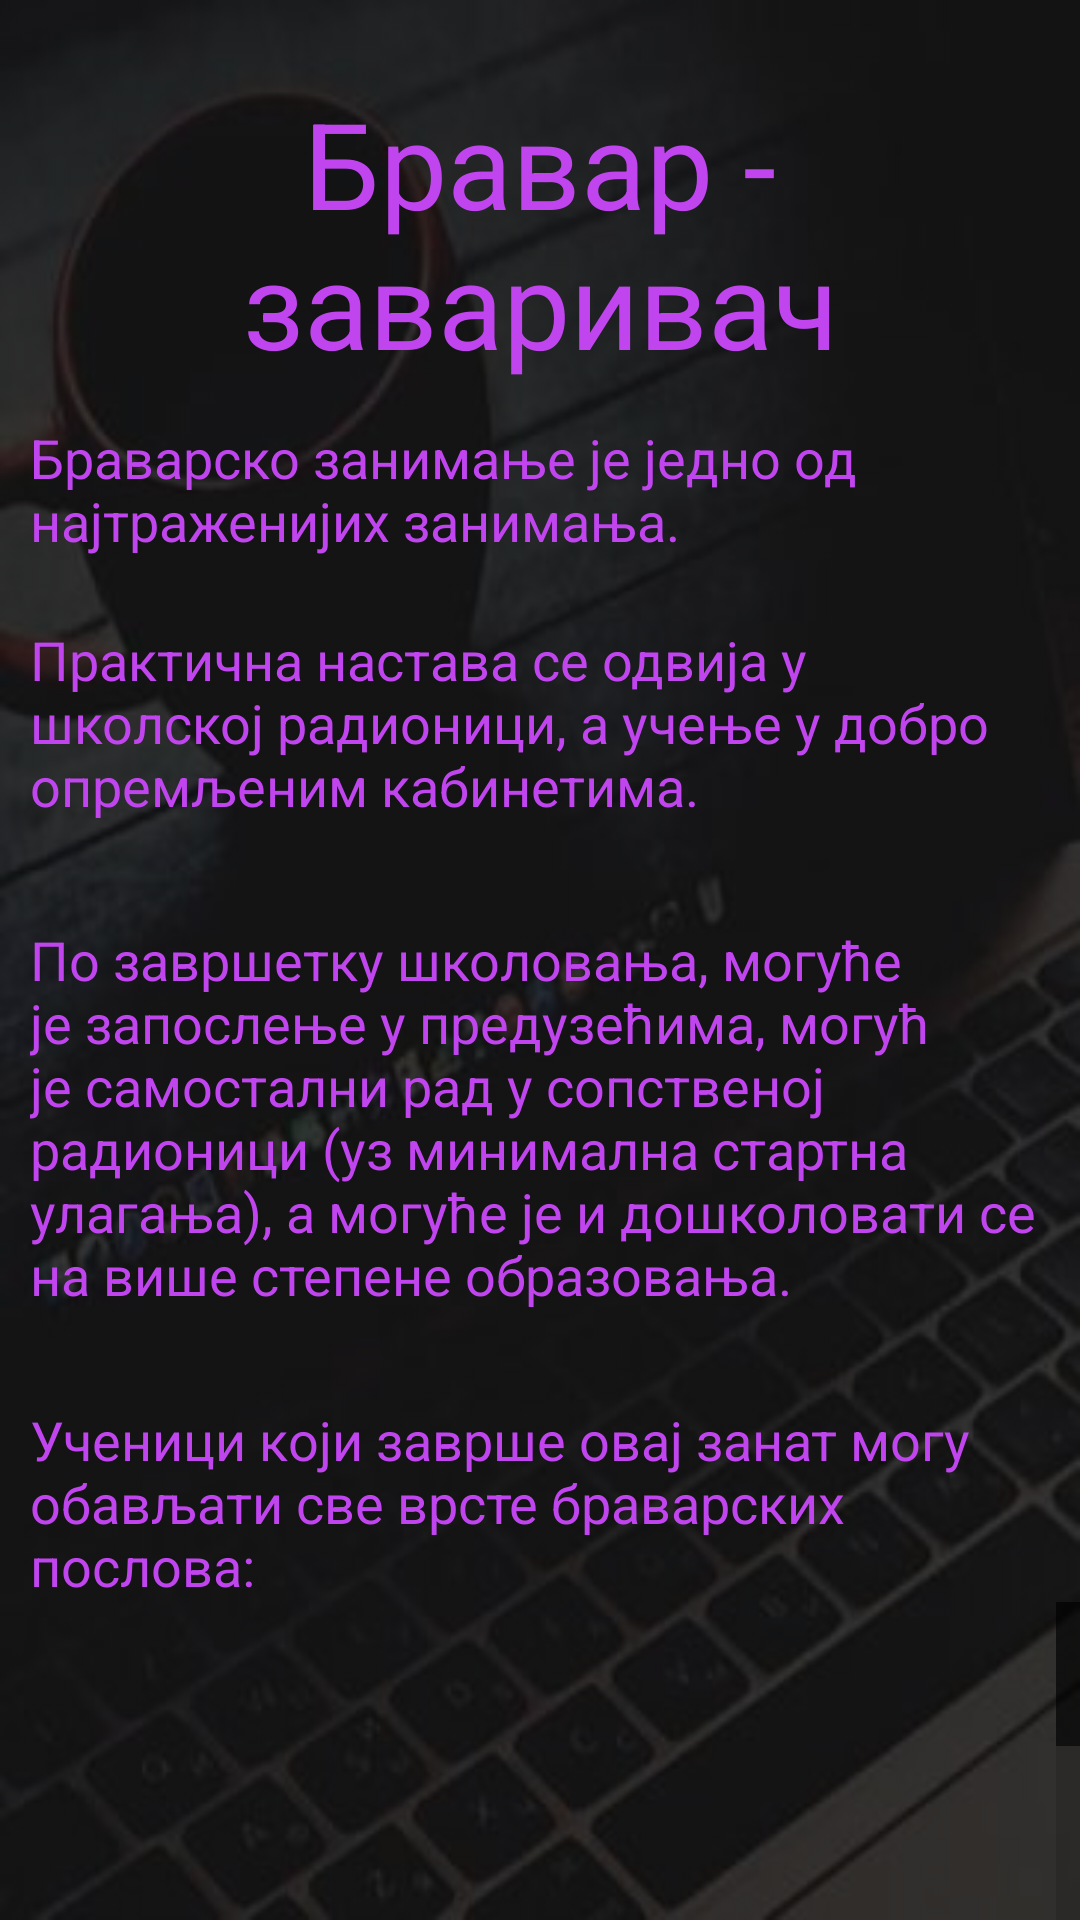

Write the Android layout XML for this screen, with the resource values it uses.
<!-- AndroidManifest.xml: application theme Theme.TestDrive -->
<!-- res/layout/bz_fragment.xml -->
<?xml version="1.0" encoding="utf-8"?>
<androidx.constraintlayout.widget.ConstraintLayout xmlns:android="http://schemas.android.com/apk/res/android"
    xmlns:app="http://schemas.android.com/apk/res-auto"
    xmlns:tools="http://schemas.android.com/tools"
    android:layout_width="match_parent"
    android:layout_height="match_parent"
    android:background="@drawable/android_background"
    android:backgroundTint="#7E000000"
    android:backgroundTintMode="src_over"
    tools:context=".EtitFragment">

    <TextView
        android:id="@+id/bz_title"
        android:layout_width="0dp"
        android:layout_height="wrap_content"
        android:autoText="false"
        android:text="Бравар - заваривач"
        android:textAlignment="center"
        android:textColor="#C145EF"
        android:textSize="40dp"
        app:layout_constraintBottom_toBottomOf="parent"
        app:layout_constraintEnd_toEndOf="parent"
        app:layout_constraintHorizontal_bias="1.0"
        app:layout_constraintStart_toStartOf="parent"
        app:layout_constraintTop_toTopOf="parent"
        app:layout_constraintVertical_bias="0.051" />

    <TextView
        android:id="@+id/bz_p1"
        android:layout_width="0dp"
        android:layout_height="wrap_content"
        android:layout_marginTop="80dp"
        android:layout_marginBottom="22dp"
        android:includeFontPadding="true"
        android:paddingLeft="10dp"
        android:paddingRight="10dp"
        android:text="Браварско занимање је једно од најтраженијих занимања."
        android:textColor="#C145EF"
        android:textSize="18dp"
        app:layout_constraintBottom_toTopOf="@+id/bz_p2"
        app:layout_constraintEnd_toEndOf="parent"
        app:layout_constraintHorizontal_bias="0.0"
        app:layout_constraintStart_toStartOf="parent"
        app:layout_constraintTop_toTopOf="@+id/bz_title"
        app:layout_constraintVertical_bias="1.0" />

    <TextView
        android:id="@+id/bz_p2"
        android:layout_width="wrap_content"
        android:layout_height="wrap_content"
        android:layout_marginTop="180dp"
        android:paddingLeft="10dp"
        android:paddingRight="10dp"
        android:text="Практична настава се одвија у школској радионици, а учење у добро опремљеним кабинетима."
        android:textColor="#C145EF"
        android:textSize="18dp"
        app:layout_constraintBottom_toTopOf="@+id/bz_p3"
        app:layout_constraintEnd_toEndOf="parent"
        app:layout_constraintHorizontal_bias="0.0"
        app:layout_constraintStart_toStartOf="parent"
        app:layout_constraintTop_toTopOf="@+id/bz_title"
        app:layout_constraintVertical_bias="0.0" />

    <TextView
        android:id="@+id/bz_p3"
        android:layout_width="0dp"
        android:layout_height="wrap_content"
        android:layout_marginTop="280dp"
        android:paddingLeft="10dp"
        android:paddingRight="10dp"
        android:text="По завршетку школовања, могуће је запослење у предузећима, могућ је самостални рад у сопственој радионици (уз минимална стартна улагања), а могуће је и дошколовати се на више степене образовања."
        android:textColor="#C145EF"
        android:textSize="18dp"
        app:layout_constraintBottom_toTopOf="@+id/bz_p4"
        app:layout_constraintEnd_toEndOf="parent"
        app:layout_constraintHorizontal_bias="0.0"
        app:layout_constraintStart_toStartOf="parent"
        app:layout_constraintTop_toTopOf="@+id/bz_title"
        app:layout_constraintVertical_bias="0.0" />

    <TextView
        android:id="@+id/bz_p4"
        android:layout_width="0dp"
        android:layout_height="wrap_content"
        android:layout_marginTop="440dp"
        android:paddingLeft="10dp"
        android:paddingRight="10dp"
        android:text="Ученици који заврше овај занат могу обављати све врсте браварских послова:"
        android:textColor="#C145EF"
        android:textSize="18dp"
        app:layout_constraintEnd_toEndOf="parent"
        app:layout_constraintHorizontal_bias="0.0"
        app:layout_constraintStart_toStartOf="parent"
        app:layout_constraintTop_toTopOf="@+id/bz_title" />

    <ListView
        android:id="@+id/bz_list"
        android:layout_width="0dp"
        android:layout_height="0dp"
        android:clickable="false"
        android:contextClickable="false"
        android:fastScrollAlwaysVisible="true"
        app:layout_constraintBottom_toBottomOf="parent"
        app:layout_constraintEnd_toEndOf="parent"
        app:layout_constraintHorizontal_bias="0.0"
        app:layout_constraintStart_toStartOf="parent"
        app:layout_constraintTop_toBottomOf="@+id/bz_p4" />


</androidx.constraintlayout.widget.ConstraintLayout>
<!-- resources referenced by this layout -->
<resources>
  <!-- drawable android_background: jpg bitmap (drawable, 12913 bytes) -->
  <style name="Theme.TestDrive" parent="Theme.MaterialComponents.DayNight.DarkActionBar">
          
          <item name="colorPrimary">@color/purple_500</item>
          <item name="colorPrimaryVariant">@color/purple_700</item>
          <item name="colorOnPrimary">@color/white</item>
          
          <item name="colorSecondary">@color/teal_200</item>
          <item name="colorSecondaryVariant">@color/teal_700</item>
          <item name="colorOnSecondary">@color/black</item>
          
          <item name="android:statusBarColor">?attr/colorPrimaryVariant</item>
          
      </style>
  <!-- not gathered from this repository: default colours our renderer supplied (Android Studio template values) -->
  <color name="purple_500">#FF6200EE</color>
  <color name="purple_700">#FF3700B3</color>
  <color name="teal_200">#FF03DAC5</color>
  <color name="teal_700">#FF018786</color>
  <color name="black">#FF000000</color>
  <color name="white">#FFFFFFFF</color>
</resources>
